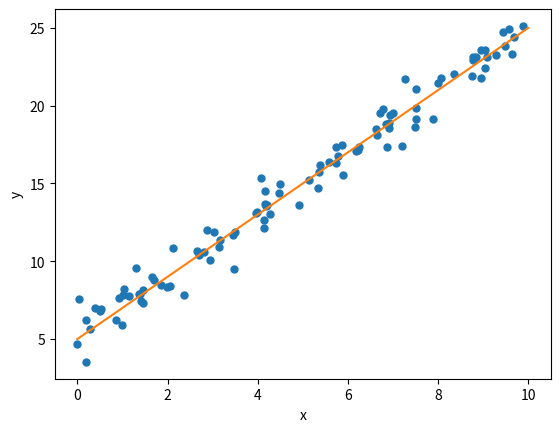

Write the Python code that produced this figure.
import numpy as np
import scipy.stats as ss
import matplotlib.pyplot as plt
# n = 100
# beta_0 = 5
# beta_1 = 2
# np.random.seed(1)
# x = 10 * ss.uniform.rvs(size=n)
# y = beta_0 + beta_1 * x + ss.norm.rvs(loc=0, scale = 1, size = n)
#
# print(np.mean(y))
#
# def compute_rss(y_estimate, y):
#   return sum(np.power(y-y_estimate, 2))
# def estimate_y(x, b_0, b_1):
#   return b_0 + b_1 * x
# rss = compute_rss(estimate_y(x, beta_0, beta_1), y)

n = 100
beta_0 = 5
beta_1 = 2
np.random.seed(1)
x = 10 * ss.uniform.rvs(size=n)
y = beta_0 + beta_1 * x + ss.norm.rvs(loc=0, scale=1, size=n)

plt.figure()
plt.plot(x, y, "o", ms=5)
xx = np.array([0, 10])
plt.plot(xx, beta_0 + beta_1 * xx)
plt.xlabel("x")
plt.ylabel("y")
plt.show()

rss = []
slopes = np.arange(-10, 15, 0.001)
for slope in slopes:
    rss.append(np.sum((y - beta_0 - slope * x)**2))

ind_min = np.argmin(rss)
print(slopes[ind_min])
# print(np.mean(rss))